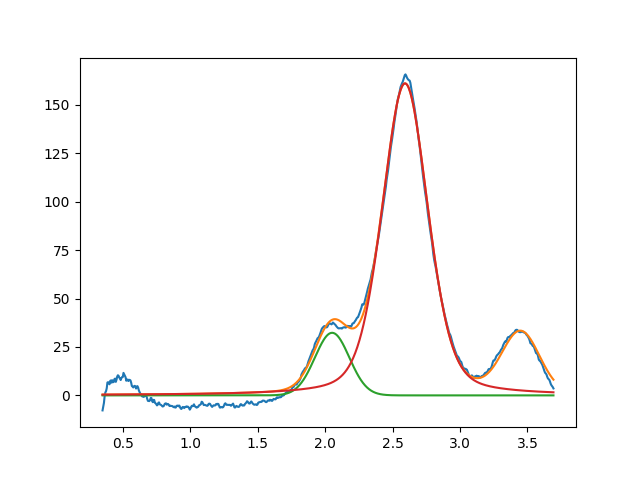

The file beside this chart, header and first rows:
2.051794828616602562e+00, 3.230615196357654639e+01, 2.999999999999999334e-01, 9.999999999999998890e-01
2.592353851310494672e+00, 1.610079017285173109e+02, 4.010256928106716856e-01, 6.926342792217845545e-01
3.450000000000000622e+00, 3.084786984888327055e+01, 3.245243529346088507e-01, 9.999999999865153422e-01
